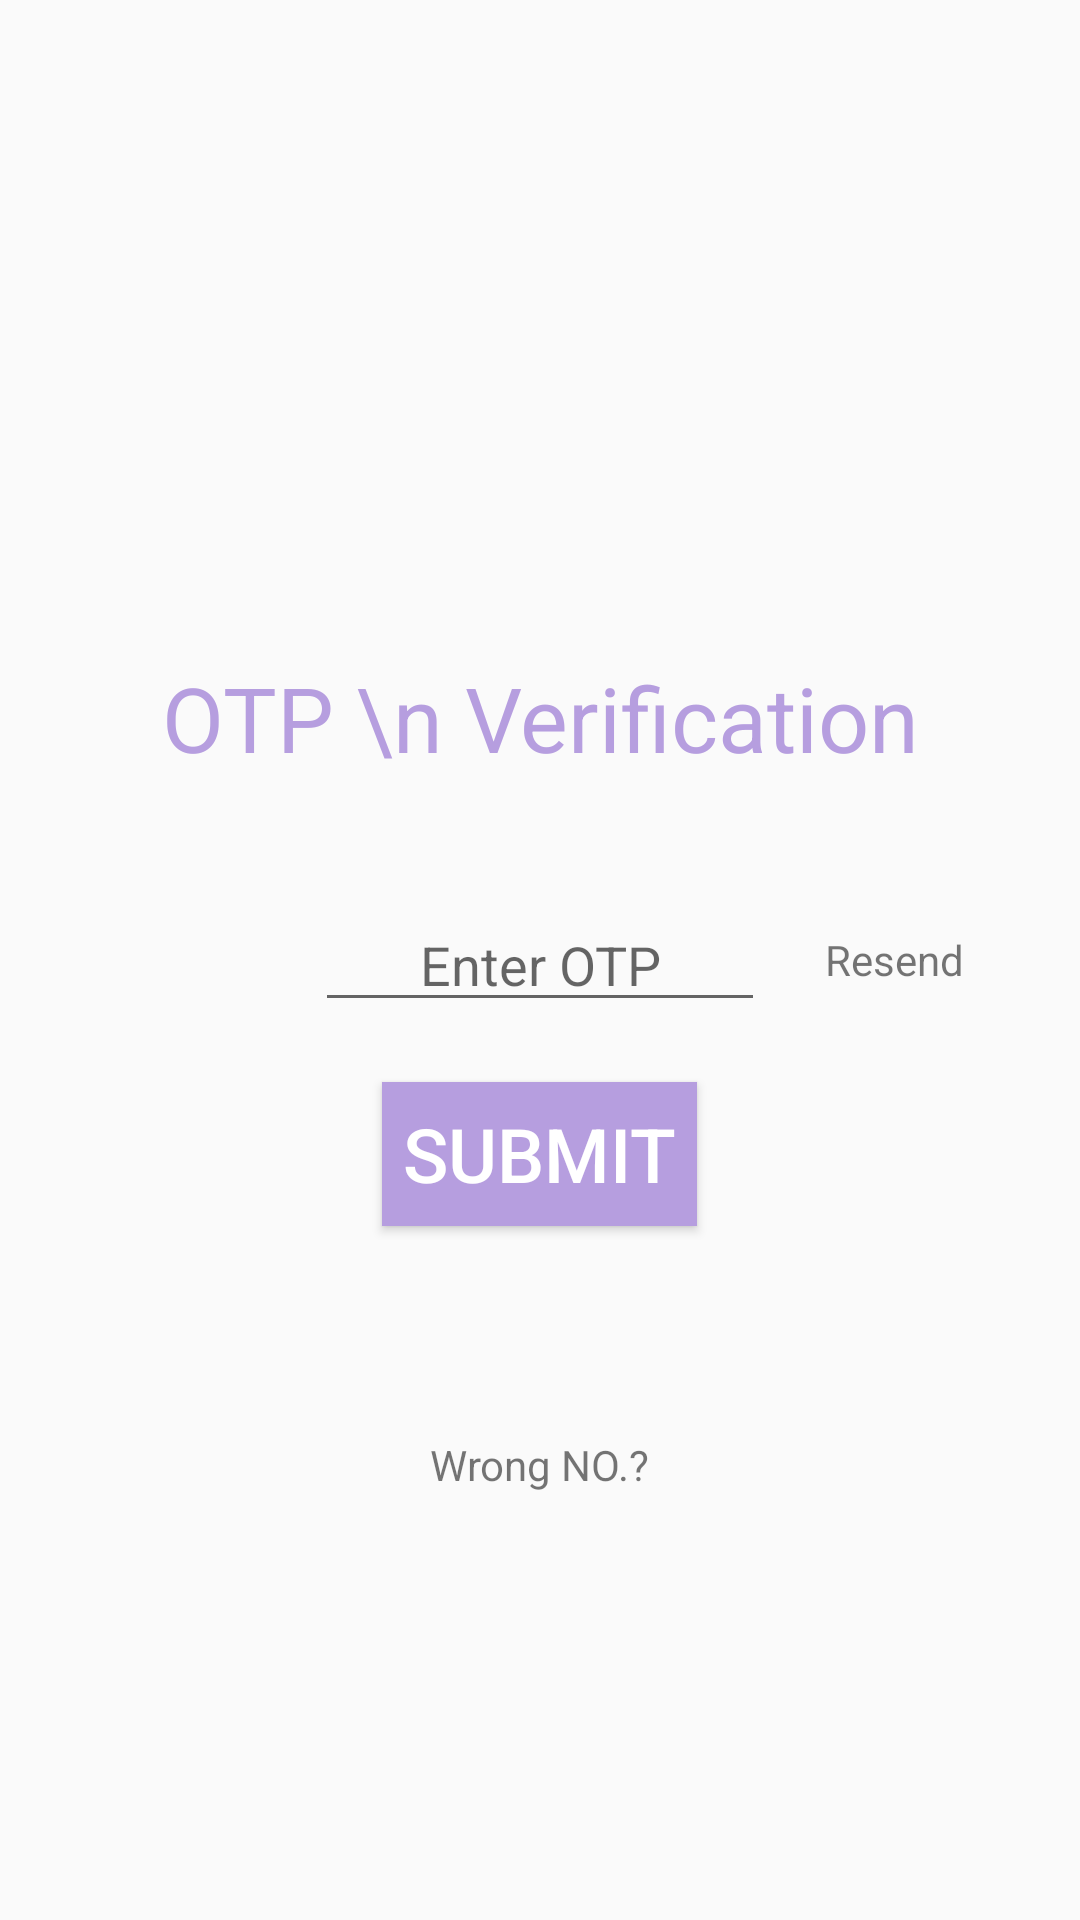

This screen was rendered from an Android layout file. Write that file and the resources it references.
<!-- AndroidManifest.xml: application theme AppTheme -->
<!-- res/layout/activity_otp_verification.xml -->
<?xml version="1.0" encoding="utf-8"?>

<RelativeLayout xmlns:android="http://schemas.android.com/apk/res/android"
    xmlns:app="http://schemas.android.com/apk/res-auto"
    xmlns:tools="http://schemas.android.com/tools"
    android:layout_width="match_parent"
    android:layout_height="match_parent"
    tools:context=".OtpVerificationActivity">

    <TextView
        android:layout_width="match_parent"
        android:layout_height="wrap_content"
        android:text="OTP \n Verification"
        android:textSize="30dp"
        android:textColor="@color/toolbar_color"
        android:gravity="center"
        android:layout_above="@+id/otp"
        android:layout_marginBottom="40dp"
        />
    <EditText
        android:id="@+id/otp"
        android:layout_width="150dp"
        android:layout_height="wrap_content"
        android:hint="Enter OTP"
        android:inputType="number"
        android:layout_centerInParent="true"
        android:gravity="center"/>
    <Button
        android:id="@+id/submit"
        android:layout_width="wrap_content"
        android:layout_height="wrap_content"
        android:text="SUBMIT"
        android:padding="7dp"
        android:textSize="25sp"
        android:layout_below="@+id/otp"
        android:background="@color/toolbar_color"
        android:textColor="#fff"
        android:layout_centerHorizontal="true"
        android:layout_marginTop="20dp"/>
    <TextView
        android:id="@+id/wrong_no"
        android:layout_width="wrap_content"
        android:layout_height="wrap_content"
        android:text="Wrong NO.?"
        android:layout_below="@+id/submit"
        android:layout_centerHorizontal="true"
        android:layout_marginTop="70dp"/>
    <TextView
        android:id="@+id/resend"
        android:layout_width="wrap_content"
        android:layout_height="wrap_content"
        android:text="Resend"
        android:layout_toEndOf="@+id/otp"
        android:layout_centerVertical="true"
        android:layout_marginLeft="20dp"/>



</RelativeLayout>
<!-- resources referenced by this layout -->
<resources>
  <color name="toolbar_color">#FFB69EDF</color>
  <style name="AppTheme" parent="Theme.AppCompat.Light.NoActionBar">
          
          <item name="colorPrimary">@color/colorPrimary</item>
          <item name="colorPrimaryDark">@color/colorPrimaryDark</item>
          <item name="colorAccent">@color/colorAccent</item>
      </style>
  <color name="colorPrimary">#008577</color>
  <color name="colorPrimaryDark">#00574B</color>
  <color name="colorAccent">#D81B60</color>
</resources>
